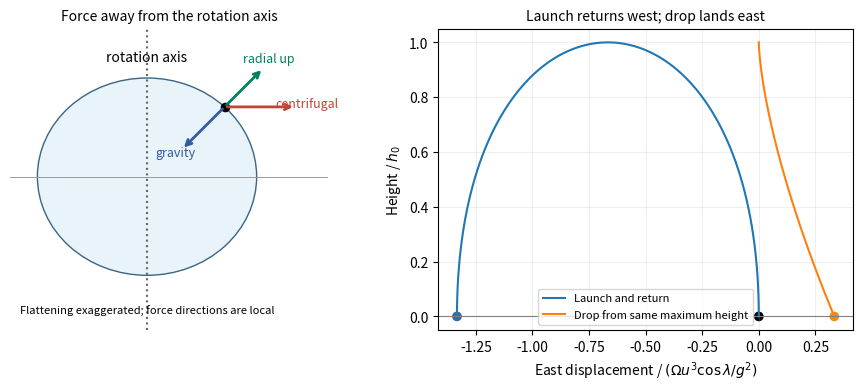

Here is the Python script that generated this plot:
"""Original rotating-Earth force geometry and first-order projectile curves. Output cwd."""
import numpy as np
import matplotlib.pyplot as plt
plt.rcParams.update({"axes.titlesize":10,"axes.labelsize":10})
from matplotlib.patches import Ellipse
fig,ax=plt.subplots(1,2,figsize=(9,3.8),layout='constrained');a=ax[0];a.add_patch(Ellipse((0,0),2,1.8,fc='#e8f3fa',ec='#3b6580'));a.axvline(0,color='.4',ls=':');a.axhline(0,color='.6',lw=.7);lam=np.pi/4;p=np.array([np.cos(lam),.9*np.sin(lam)]);up=np.array([np.cos(lam),np.sin(lam)]);north=np.array([-np.sin(lam),np.cos(lam)])
for v,label,col in [(np.array([.65,0]),'centrifugal','#c14537'),(-.55*up,'gravity','#345ba0'),(.5*up,'radial up','#008261')]:
 a.annotate('',xy=p+v,xytext=p,arrowprops=dict(arrowstyle='->',lw=2,color=col));a.text(*(p+1.15*v),label,fontsize=9,color=col,ha='center')
a.scatter(*p,s=35,c='k');a.text(0,1.05,'rotation axis',ha='center');a.text(0,-1.25,'Flattening exaggerated; force directions are local',ha='center',fontsize=8);a.set(xlim=(-1.25,1.65),ylim=(-1.4,1.35),aspect='equal',title='Force away from the rotation axis');a.axis('off')
t=np.linspace(0,2,300);z=2*t-t*t;x=-t*t+t**3/3;td=np.linspace(0,1,200);xd=td**3/3;zd=1-td*td;a=ax[1];a.plot(x,z,label='Launch and return');a.plot(xd,zd,label='Drop from same maximum height');a.scatter([0,-4/3,1/3],[0,0,0],c=['k','#3569ac','#e78e22']);a.axhline(0,color='.5',lw=.8);a.set(xlabel=r'East displacement / $(\Omega u^3\cos\lambda/g^2)$',ylabel=r'Height / $h_0$',title='Launch returns west; drop lands east');a.legend(fontsize=8);a.grid(alpha=.2)
fig.savefig('paper-1-rotating-earth.png',dpi=150,facecolor='white')
